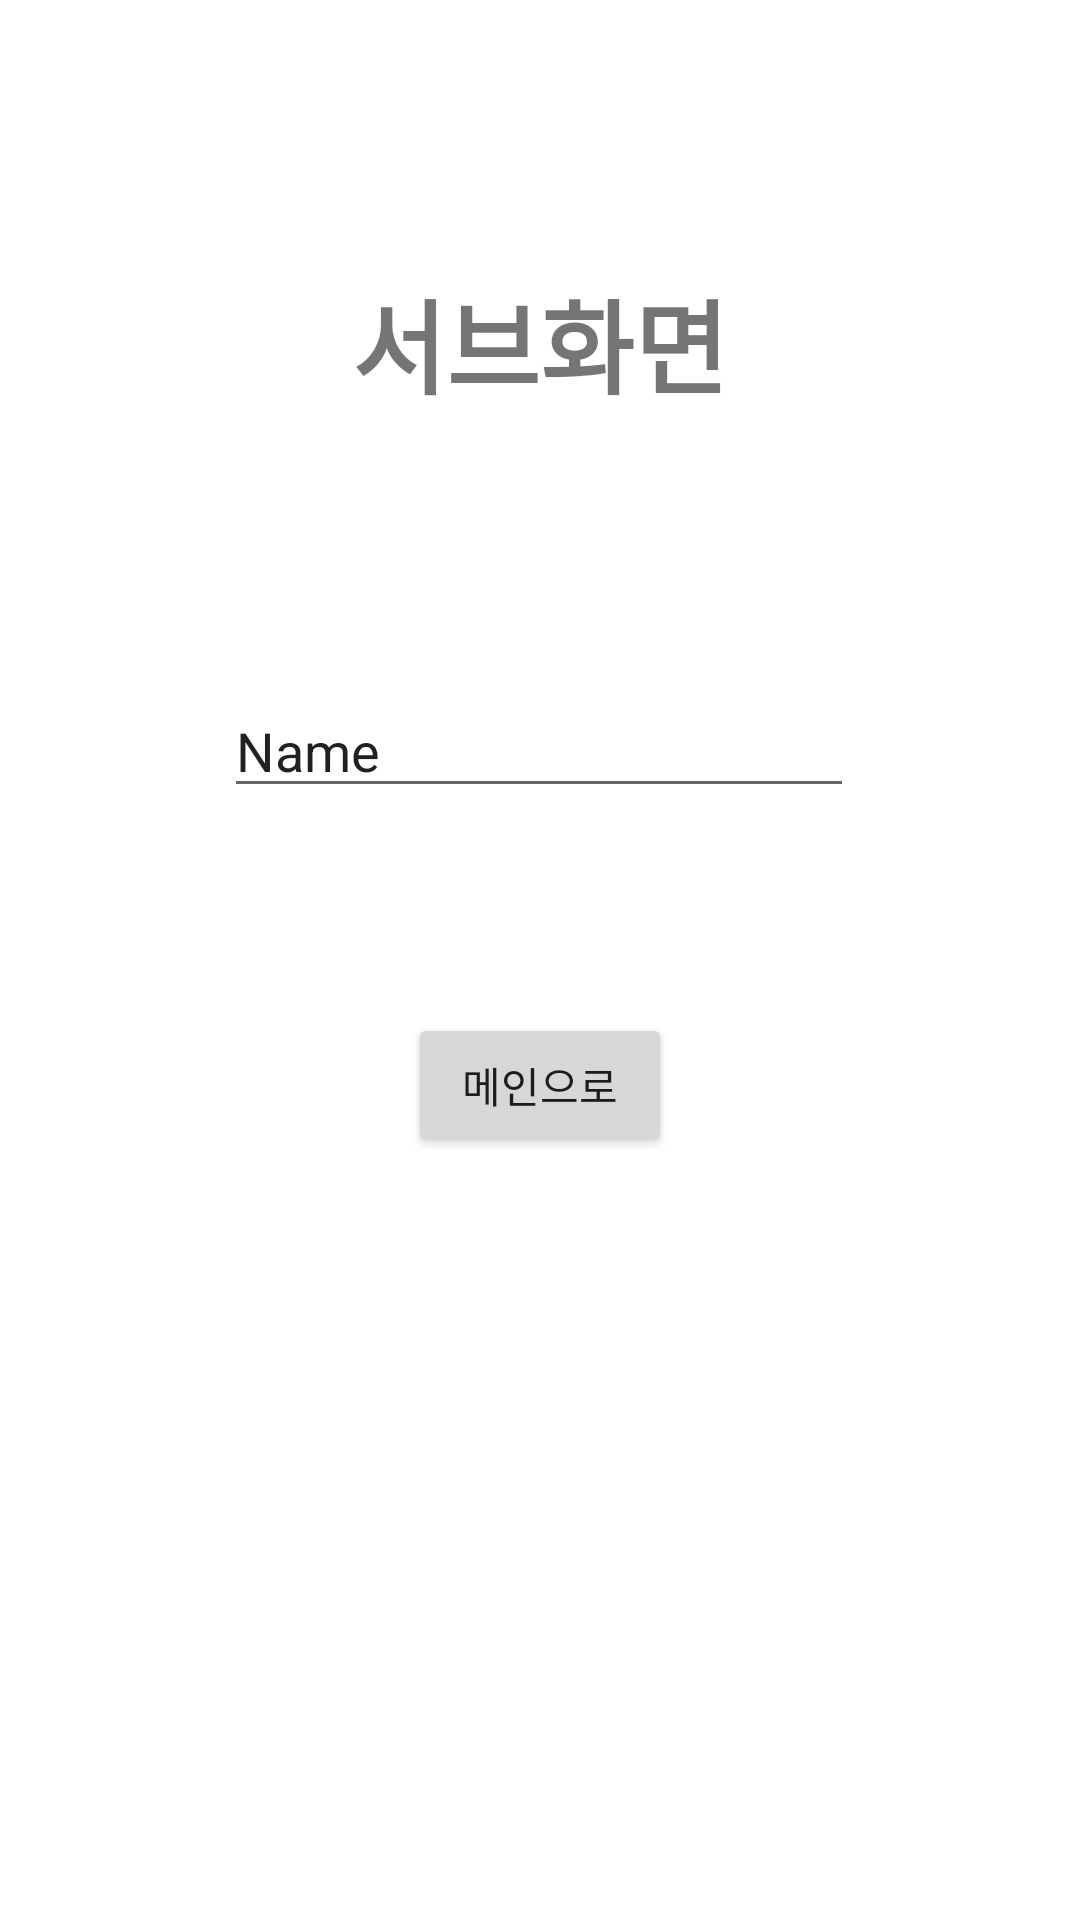

Layout XML and referenced resources for this Android screen:
<!-- AndroidManifest.xml: application theme Theme.My1123 -->
<!-- res/layout/activity_main2.xml -->
<?xml version="1.0" encoding="utf-8"?>
<androidx.constraintlayout.widget.ConstraintLayout xmlns:android="http://schemas.android.com/apk/res/android"
    xmlns:app="http://schemas.android.com/apk/res-auto"
    xmlns:tools="http://schemas.android.com/tools"
    android:layout_width="match_parent"
    android:layout_height="match_parent"
    tools:context=".MainActivity2">

    <Button
        android:id="@+id/btnMainMove"
        android:layout_width="wrap_content"
        android:layout_height="wrap_content"
        android:text="메인으로"
        app:layout_constraintBottom_toBottomOf="parent"
        app:layout_constraintEnd_toEndOf="parent"
        app:layout_constraintStart_toStartOf="parent"
        app:layout_constraintTop_toBottomOf="@+id/editMsg"
        app:layout_constraintVertical_bias="0.212" />

    <EditText
        android:id="@+id/editMsg"
        android:layout_width="wrap_content"
        android:layout_height="wrap_content"
        android:layout_marginTop="228dp"
        android:ems="10"
        android:inputType="textPersonName"
        android:text="Name"
        app:layout_constraintEnd_toEndOf="parent"
        app:layout_constraintHorizontal_bias="0.497"
        app:layout_constraintStart_toStartOf="parent"
        app:layout_constraintTop_toTopOf="parent" />

    <TextView
        android:id="@+id/textView"
        android:layout_width="wrap_content"
        android:layout_height="wrap_content"
        android:text="서브화면"
        android:textSize="34sp"
        android:textStyle="bold"
        app:layout_constraintBottom_toTopOf="@+id/editMsg"
        app:layout_constraintEnd_toEndOf="parent"
        app:layout_constraintStart_toStartOf="parent"
        app:layout_constraintTop_toTopOf="parent" />
</androidx.constraintlayout.widget.ConstraintLayout>
<!-- resources referenced by this layout -->
<resources>
  <style name="Theme.My1123" parent="Theme.MaterialComponents.DayNight.DarkActionBar">
          
          <item name="colorPrimary">@color/purple_500</item>
          <item name="colorPrimaryVariant">@color/purple_700</item>
          <item name="colorOnPrimary">@color/white</item>
          
          <item name="colorSecondary">@color/teal_200</item>
          <item name="colorSecondaryVariant">@color/teal_700</item>
          <item name="colorOnSecondary">@color/black</item>
          
          <item name="android:statusBarColor" tools:targetApi="l">?attr/colorPrimaryVariant</item>
          
      </style>
  <!-- not gathered from this repository: default colours our renderer supplied (Android Studio template values) -->
  <color name="purple_500">#FF6200EE</color>
  <color name="purple_700">#FF3700B3</color>
  <color name="teal_200">#FF03DAC5</color>
  <color name="teal_700">#FF018786</color>
  <color name="black">#FF000000</color>
  <color name="white">#FFFFFFFF</color>
</resources>
